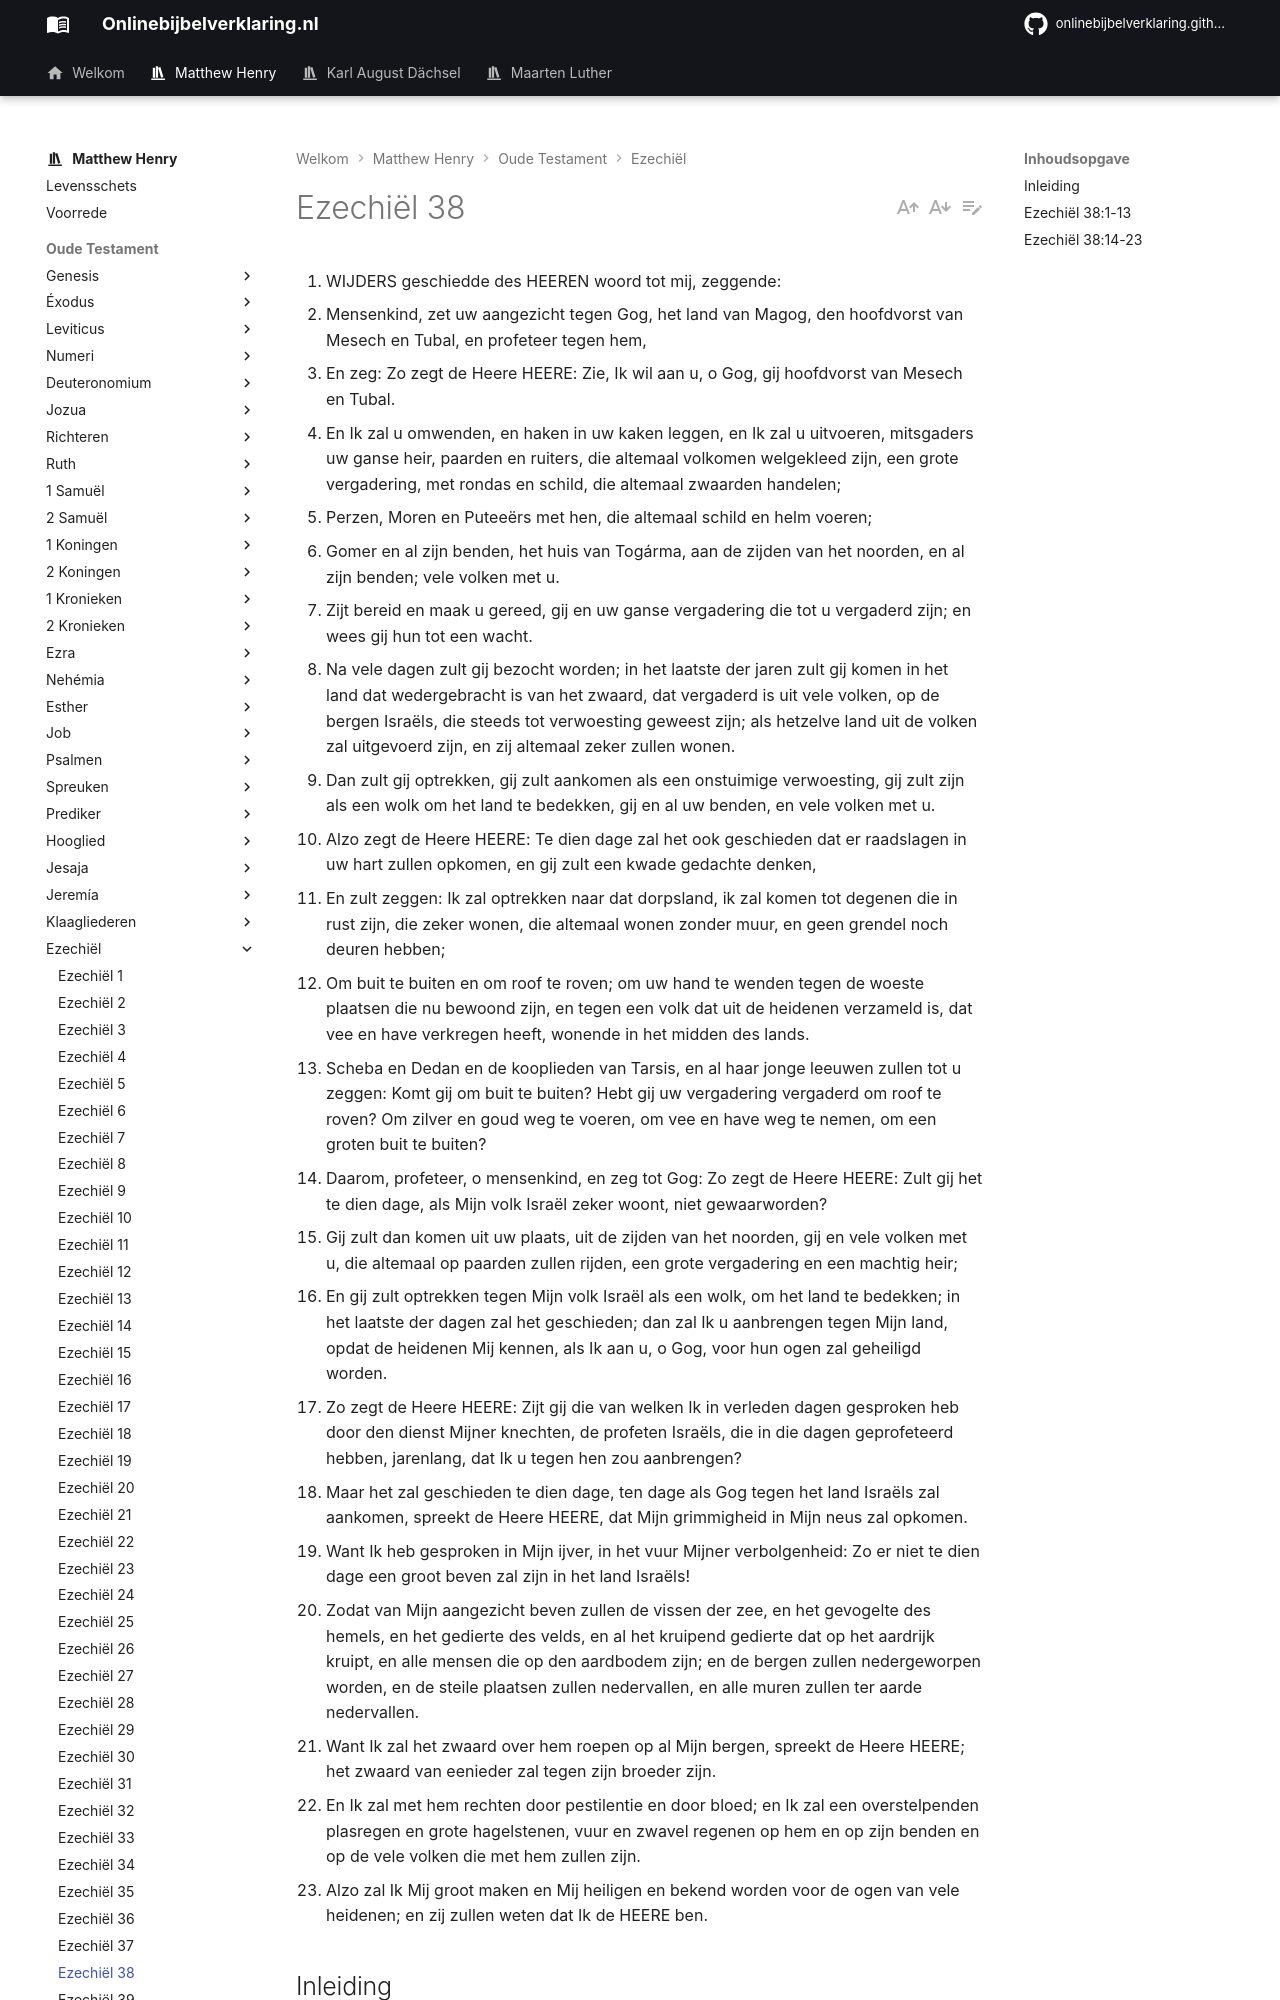

repository: onlinebijbelverklaring/dev-preview · page: matthewhenry/Ezechiel/Ezechiel38/index.html · generator: mkdocs

1. WIJDERS geschiedde des HEEREN woord tot mij, zeggende:
2. Mensenkind, zet uw aangezicht tegen Gog, het land van Magog, den hoofdvorst van Mesech en Tubal, en profeteer tegen hem,
3. En zeg: Zo zegt de Heere HEERE: Zie, Ik wil aan u, o Gog, gij hoofdvorst van Mesech en Tubal.
4. En Ik zal u omwenden, en haken in uw kaken leggen, en Ik zal u uitvoeren, mitsgaders uw ganse heir, paarden en ruiters, die altemaal volkomen welgekleed zijn, een grote vergadering, met rondas en schild, die altemaal zwaarden handelen;
5. Perzen, Moren en Puteeërs met hen, die altemaal schild en helm voeren;
6. Gomer en al zijn benden, het huis van Togárma, aan de zijden van het noorden, en al zijn benden; vele volken met u.
7. Zijt bereid en maak u gereed, gij en uw ganse vergadering die tot u vergaderd zijn; en wees gij hun tot een wacht.
8. Na vele dagen zult gij bezocht worden; in het laatste der jaren zult gij komen in het land dat wedergebracht is van het zwaard, dat vergaderd is uit vele volken, op de bergen Israëls, die steeds tot verwoesting geweest zijn; als hetzelve land uit de volken zal uitgevoerd zijn, en zij altemaal zeker zullen wonen.
9. Dan zult gij optrekken, gij zult aankomen als een onstuimige verwoesting, gij zult zijn als een wolk om het land te bedekken, gij en al uw benden, en vele volken met u.
10. Alzo zegt de Heere HEERE: Te dien dage zal het ook geschieden dat er raadslagen in uw hart zullen opkomen, en gij zult een kwade gedachte denken,
11. En zult zeggen: Ik zal optrekken naar dat dorpsland, ik zal komen tot degenen die in rust zijn, die zeker wonen, die altemaal wonen zonder muur, en geen grendel noch deuren hebben;
12. Om buit te buiten en om roof te roven; om uw hand te wenden tegen de woeste plaatsen die nu bewoond zijn, en tegen een volk dat uit de heidenen verzameld is, dat vee en have verkregen heeft, wonende in het midden des lands.
13. Scheba en Dedan en de kooplieden van Tarsis, en al haar jonge leeuwen zullen tot u zeggen: Komt gij om buit te buiten? Hebt gij uw vergadering vergaderd om roof te roven? Om zilver en goud weg te voeren, om vee en have weg te nemen, om een groten buit te buiten?
14. Daarom, profeteer, o mensenkind, en zeg tot Gog: Zo zegt de Heere HEERE: Zult gij het te dien dage, als Mijn volk Israël zeker woont, niet gewaarworden?
15. Gij zult dan komen uit uw plaats, uit de zijden van het noorden, gij en vele volken met u, die altemaal op paarden zullen rijden, een grote vergadering en een machtig heir;
16. En gij zult optrekken tegen Mijn volk Israël als een wolk, om het land te bedekken; in het laatste der dagen zal het geschieden; dan zal Ik u aanbrengen tegen Mijn land, opdat de heidenen Mij kennen, als Ik aan u, o Gog, voor hun ogen zal geheiligd worden.
17. Zo zegt de Heere HEERE: Zijt gij die van welken Ik in verleden dagen gesproken heb door den dienst Mijner knechten, de profeten Israëls, die in die dagen geprofeteerd hebben, jarenlang, dat Ik u tegen hen zou aanbrengen?
18. Maar het zal geschieden te dien dage, ten dage als Gog tegen het land Israëls zal aankomen, spreekt de Heere HEERE, dat Mijn grimmigheid in Mijn neus zal opkomen.
19. Want Ik heb gesproken in Mijn ijver, in het vuur Mijner verbolgenheid: Zo er niet te dien dage een groot beven zal zijn in het land Israëls!
20. Zodat van Mijn aangezicht beven zullen de vissen der zee, en het gevogelte des hemels, en het gedierte des velds, en al het kruipend gedierte dat op het aardrijk kruipt, en alle mensen die op den aardbodem zijn; en de bergen zullen nedergeworpen worden, en de steile plaatsen zullen nedervallen, en alle muren zullen ter aarde nedervallen.
21. Want Ik zal het zwaard over hem roepen op al Mijn bergen, spreekt de Heere HEERE; het zwaard van eenieder zal tegen zijn broeder zijn.
22. En Ik zal met hem rechten door pestilentie en door bloed; en Ik zal een overstelpenden plasregen en grote hagelstenen, vuur en zwavel regenen op hem en op zijn benden en op de vele volken die met hem zullen zijn.
23. Alzo zal Ik Mij groot maken en Mij heiligen en bekend worden voor de ogen van vele heidenen; en zij zullen weten dat Ik de HEERE ben.
